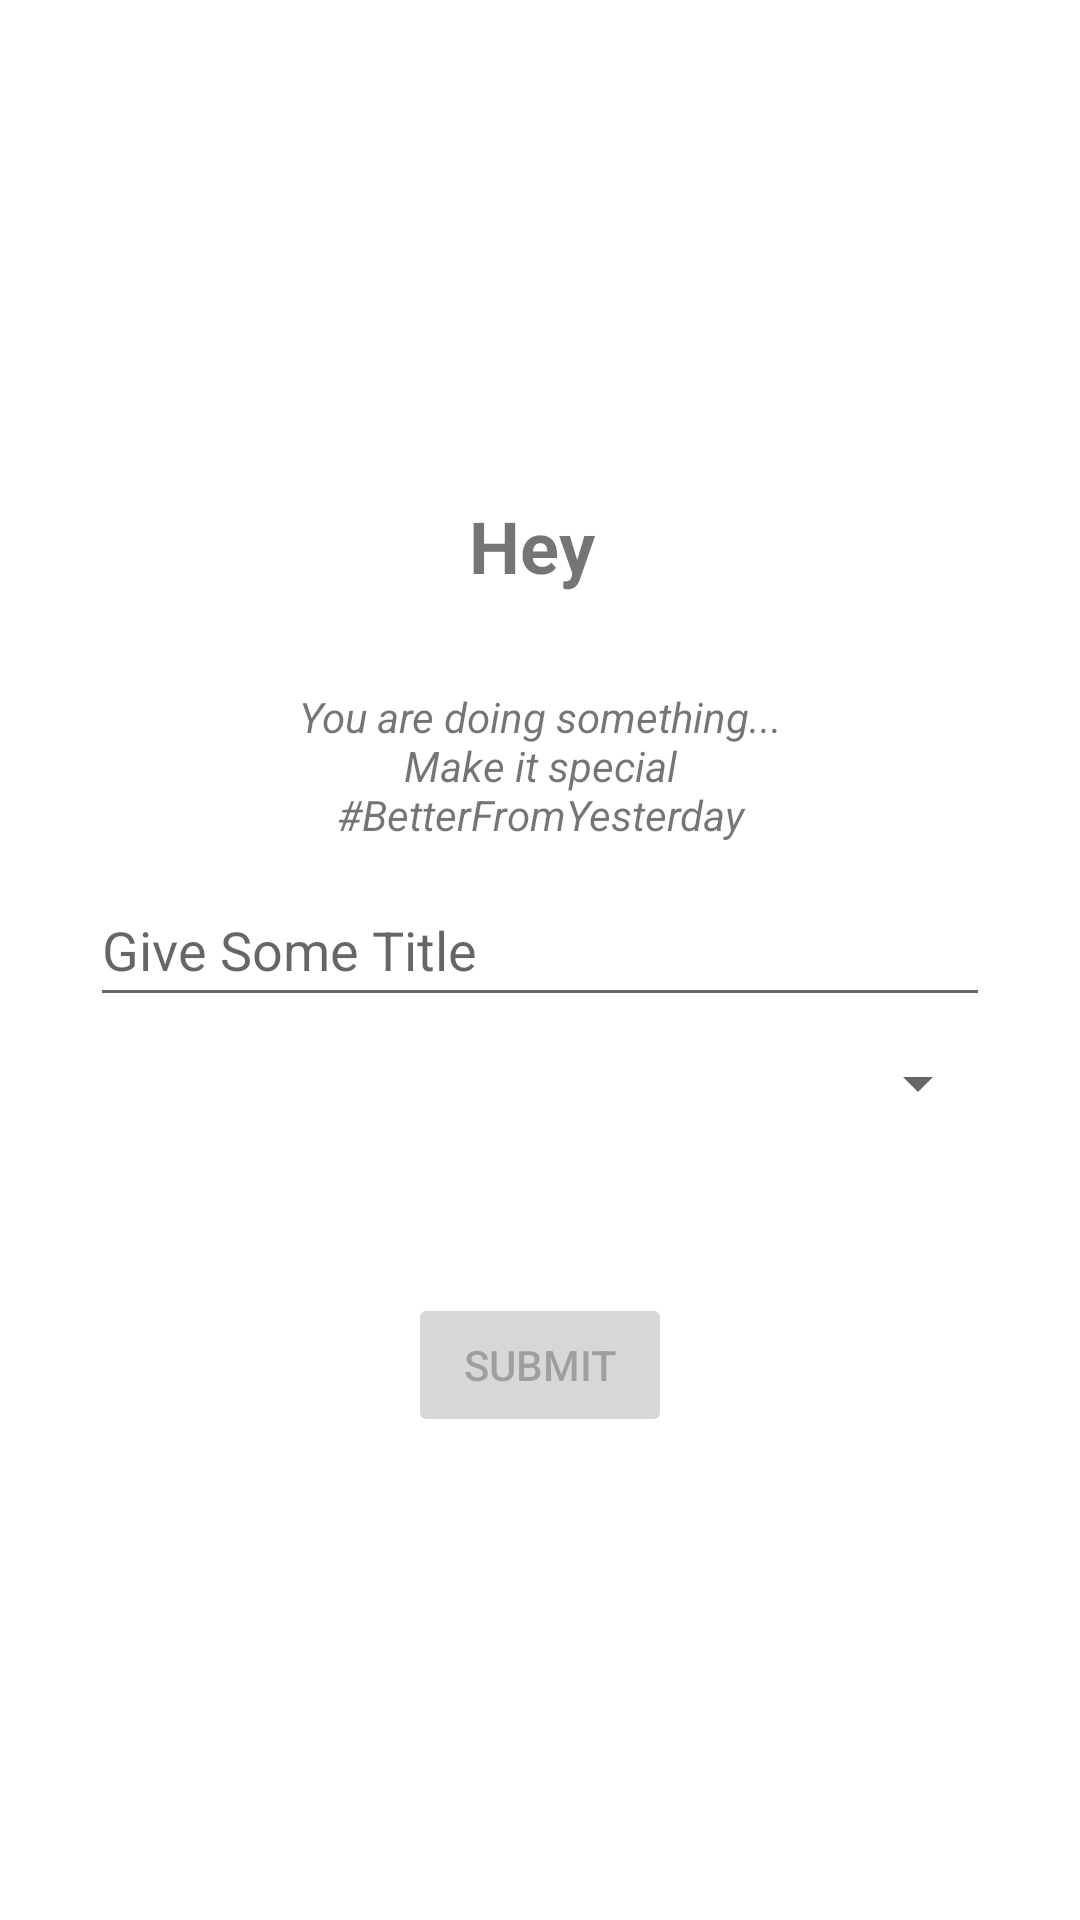

Layout XML and referenced resources for this Android screen:
<!-- AndroidManifest.xml: application theme AppTheme -->
<!-- res/layout/new_post_fragment.xml -->
<?xml version="1.0" encoding="utf-8"?>
<layout xmlns:android="http://schemas.android.com/apk/res/android"
    xmlns:tools="http://schemas.android.com/tools">

    <FrameLayout
        android:id="@+id/composer_fragment"
        android:layout_width="match_parent"
        android:layout_height="match_parent"
        android:layout_margin="20dp"
        android:background="@color/colorSecondary"
        android:clickable="true"
        android:orientation="vertical"
        tools:ignore="Orientation">



        <LinearLayout
            android:layout_width="match_parent"
            android:layout_height="wrap_content"
            android:layout_gravity="center"
            android:layout_margin="10dp"
            android:gravity="center_horizontal|center_vertical"
            android:orientation="vertical">
            <TextView
                android:id="@+id/welcome"
                android:layout_width="match_parent"
                android:layout_height="wrap_content"
                android:text="Hey "
                android:textSize="24dp"
                android:textAlignment="center"
                android:layout_marginTop="5dp"
                android:layout_marginBottom="15dp"
                android:textStyle="bold"
                />
            <TextView
                android:id="@+id/textStatic"
                android:layout_width="match_parent"
                android:layout_height="wrap_content"
                android:text="@string/event_note"
                android:textAlignment="center"
                android:textSize="14dp"
                android:textStyle="italic" />
            <EditText
                android:id="@+id/titleEvent"
                android:layout_width="match_parent"
                android:layout_height="wrap_content"
                android:layout_gravity="bottom"
                android:layout_marginBottom="10dp"
                android:layout_marginTop="10dp"
                android:hint="Give Some Title"
                android:inputType=""
                android:layout_marginLeft="20dp"
                android:layout_marginRight="20dp"
                android:maxLength="25"
                android:minHeight="48dp" />
            <Spinner
                android:id="@+id/eventSpinner"
                android:layout_marginLeft="20dp"
                android:layout_marginRight="20dp"
                android:layout_width="match_parent"
                android:layout_height="wrap_content"
                android:layout_alignParentTop="true"

                />
            <EditText
                android:id="@+id/typeEvent"
                android:layout_width="match_parent"
                android:layout_height="wrap_content"
                android:layout_gravity="bottom"
                android:layout_marginLeft="20dp"
                android:layout_marginRight="20dp"
                android:layout_marginBottom="10dp"
                android:hint="Categories Type"
                android:inputType=""
                android:visibility="invisible"
                android:maxLength="15"
                android:minHeight="48dp" />

            <Button
                android:id="@+id/sendButton"
                android:layout_width="wrap_content"
                android:layout_height="wrap_content"
                android:layout_alignParentRight="true"
                android:enabled="false"
                android:text="Submit" />
        </LinearLayout>


    </FrameLayout>
</layout>
<!-- resources referenced by this layout -->
<resources>
  <color name="colorSecondary">#FFFFFF</color>
  <string name="event_note">\nYou are doing something...\nMake it special\n#BetterFromYesterday</string>
  <style name="AppTheme" parent="Theme.AppCompat.Light.DarkActionBar">
          
          <item name="colorPrimary">@color/colorPrimary</item>
          <item name="colorPrimaryDark">@color/colorPrimaryDark</item>
          <item name="colorAccent">@color/colorAccent</item>
      </style>
  <color name="colorPrimary">#E54728</color>
  <color name="colorPrimaryDark">#E54728</color>
  <color name="colorAccent">#059719</color>
</resources>
